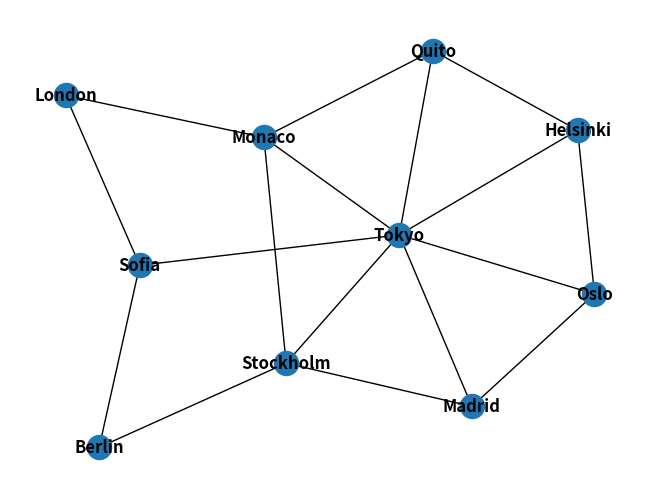

Here is the Python script that generated this plot:
#!/usr/bin/env python
# coding: utf-8

# In[49]:


import networkx as nx
import matplotlib.pyplot as plt
get_ipython().run_line_magic('matplotlib', 'inline')

G = nx.Graph()

G.add_node('Berlin')
G.add_node('Madrid')
G.add_node('Quito')
G.add_node('London')
G.add_node('Helsinki')
G.add_node('Sofia')
G.add_node('Tokyo')
G.add_node('Oslo')
G.add_node('Stockholm')
G.add_node('Monaco')

G.add_edge('Monaco','Stockholm')
G.add_edge('Stockholm','Madrid')
G.add_edge('Madrid','Oslo')
G.add_edge('Oslo','Tokyo')
G.add_edge('Tokyo','Helsinki')
G.add_edge('Helsinki','Quito')
G.add_edge('Quito','Monaco')
G.add_edge('Monaco','London')
G.add_edge('London','Sofia')
G.add_edge('Sofia','Berlin')
G.add_edge('Berlin','Stockholm')
G.add_edge('Stockholm','Tokyo')
G.add_edge('Tokyo','Monaco')
G.add_edge('Oslo','Helsinki')
G.add_edge('Quito','Tokyo')
G.add_edge('Tokyo','Madrid')
G.add_edge('Tokyo', 'Sofia')

nx.draw(G, with_labels= True, font_weight="bold")
plt.show()
